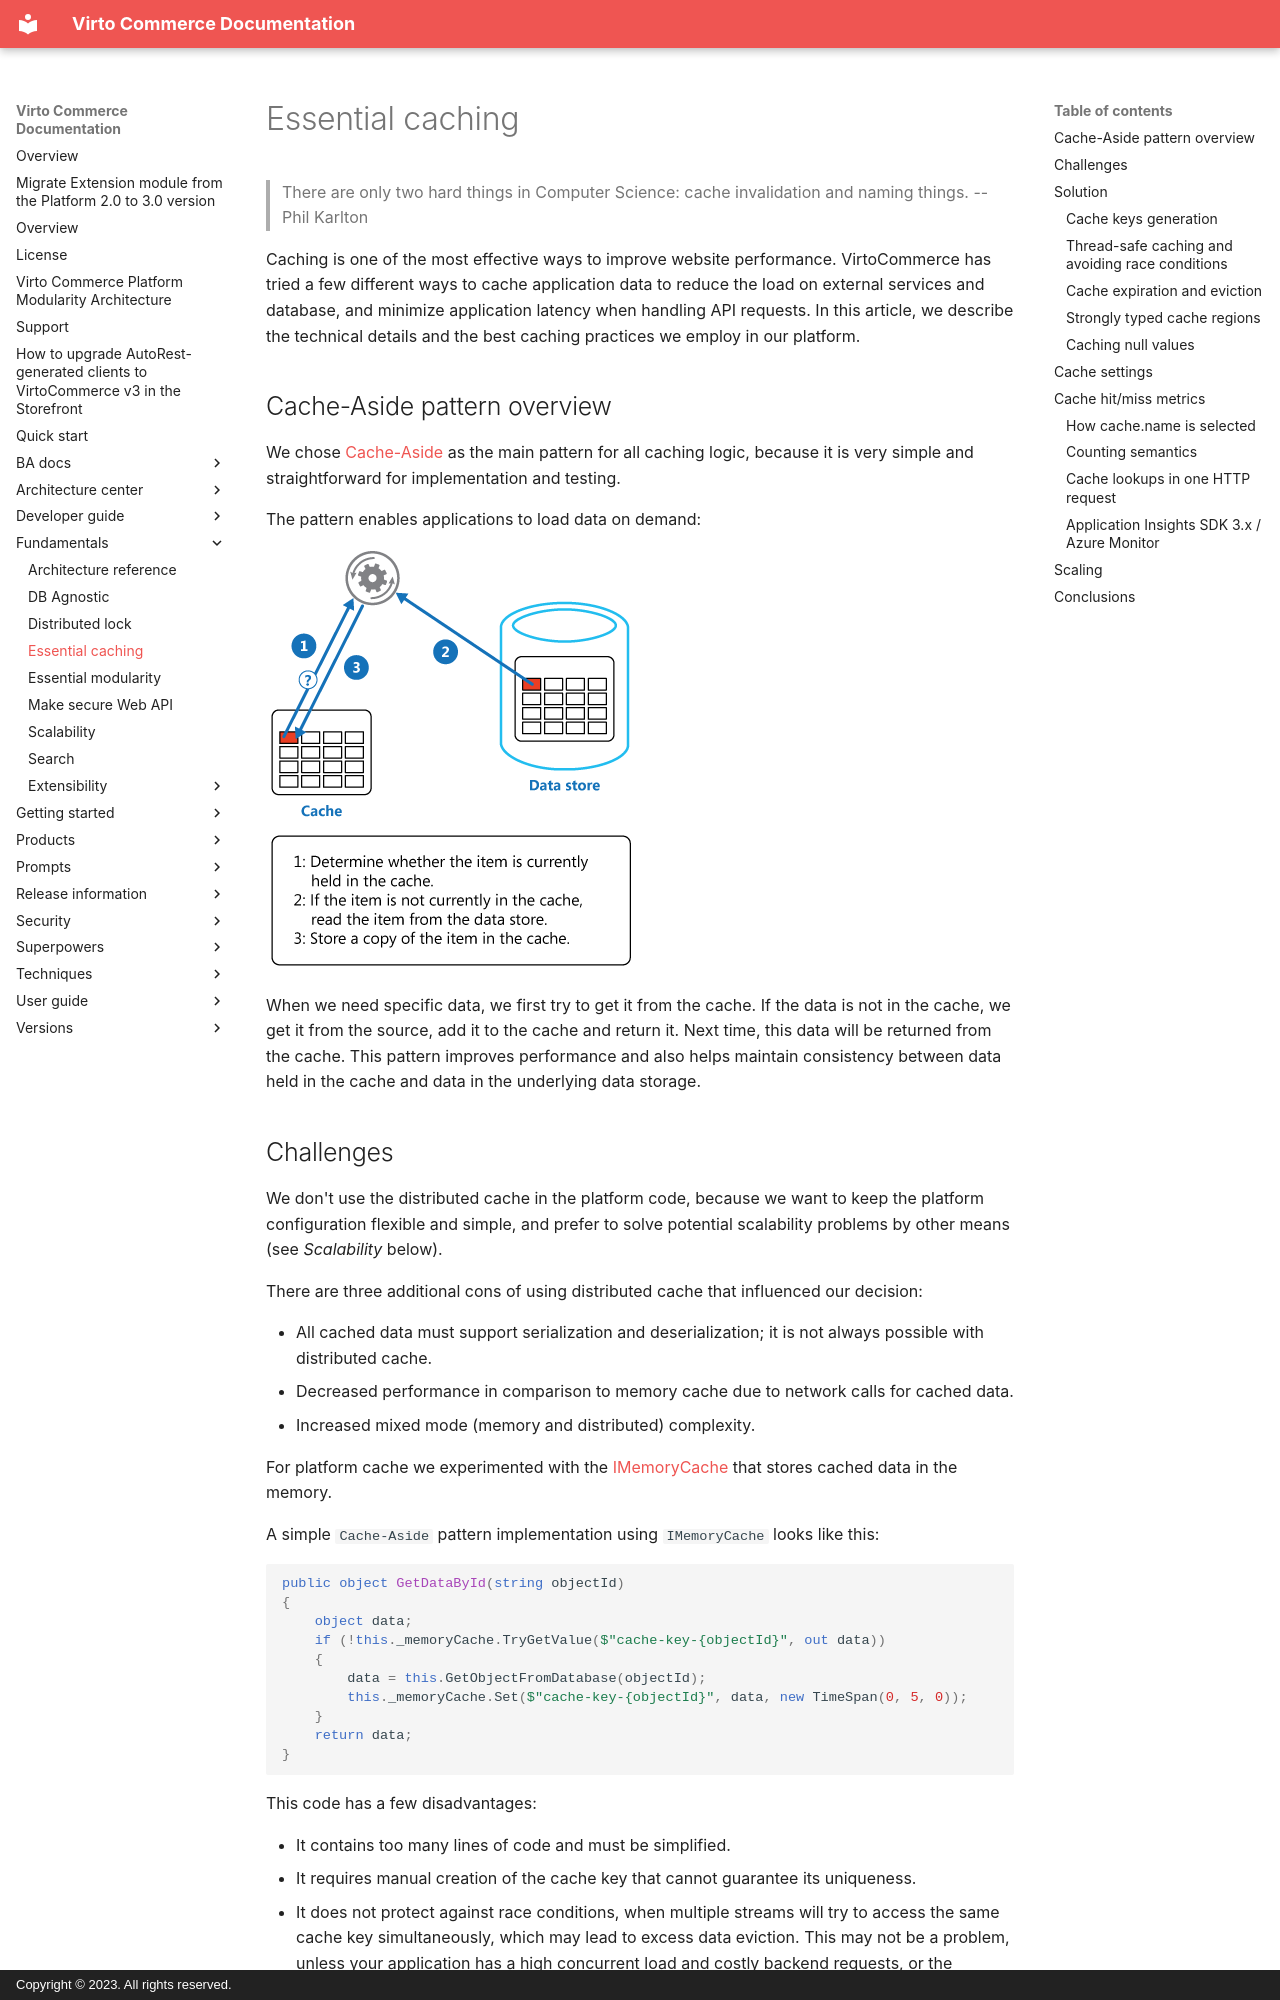

repository: VirtoCommerce/vc-platform · page: fundamentals/essential-caching/index.html · generator: mkdocs · copyright: Copyright © 2023. All rights reserved.

>There are only two hard things in Computer Science: cache invalidation and naming things.
-- Phil Karlton

Caching is one of the most effective ways to improve website performance. VirtoCommerce has tried a few different ways to cache application data to reduce the load on external services and database, and minimize application latency when handling API requests. In this article, we describe the technical details and the best caching practices we employ in our platform.

## Cache-Aside pattern overview
We chose [Cache-Aside](https://docs.microsoft.com/en-us/azure/architecture/patterns/cache-aside) as the main pattern for all caching logic, because it is very simple and straightforward for implementation and testing.

The pattern enables applications to load data on demand:

![image](../media/essential-caching-1.png) 

When we need specific data, we first try to get it from the cache. If the data is not in the cache, we get it from the source, add it to the cache and return it. Next time, this data will be returned from the cache. This pattern improves performance and also helps maintain consistency between data held in the cache and data in the underlying data storage.

## Challenges
We don't use the distributed cache in the platform code, because we want to keep the platform configuration flexible and simple, and prefer to solve potential scalability problems by other means (see *Scalability* below).

There are three additional cons of using distributed cache that influenced our decision:

- All cached data must support serialization and deserialization; it is not always possible with distributed cache.
- Decreased performance in comparison to memory cache due to network calls for cached data.
- Increased mixed mode (memory and distributed) complexity.

For platform cache we experimented with the [IMemoryCache](https://docs.microsoft.com/en-us/aspnet/core/performance/caching/memory?view=aspnetcore-3.1) that stores cached data in the memory.

A simple `Cache-Aside` pattern implementation using `IMemoryCache` looks like this:

```C#
public object GetDataById(string objectId)
{
    object data;
    if (!this._memoryCache.TryGetValue($"cache-key-{objectId}", out data))
    {
        data = this.GetObjectFromDatabase(objectId);
        this._memoryCache.Set($"cache-key-{objectId}", data, new TimeSpan(0, 5, 0));
    }
    return data;
}
```

This code has a few disadvantages:

 - It contains too many lines of code and must be simplified.
 - It requires manual creation of the cache key that cannot guarantee its uniqueness.
 - It does not protect against race conditions, when multiple streams will try to access the same cache key simultaneously, which may lead to excess data eviction. This may not be a problem, unless your application has a high concurrent load and costly backend requests, or the backend is not designed to handle simultaneous requests.
 - It supposes manual control of the cached data lifetime. Chosing proper values for the lifetime is complicated and reduces developer's productivity.
  
The relatively new `MemoryCache` methods `GetOrCreate/GetOrCreateAsync` also suffer from these problems, which means we can't use them as they are, too. This article describes the issue in greater detail: [ASP.NET Core Memory Cache - Is the GetOrCreate method thread-safe](https://blog.novanet.no/asp-net-core-memory-cache-is-get-or-create-thread-safe/).
